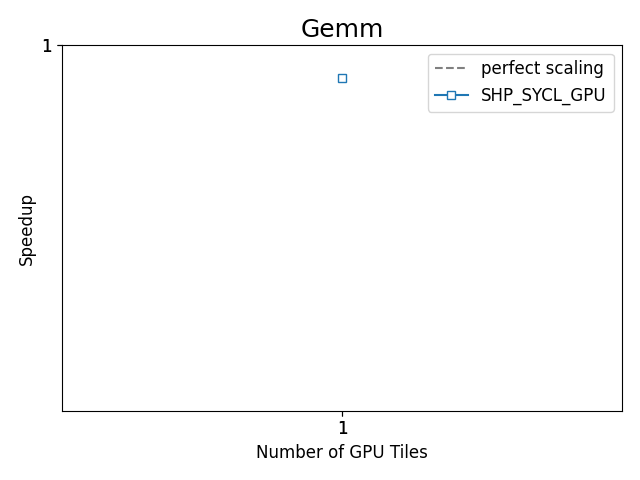

The file beside this chart, header and first rows:
, bench_name, Benchmark, Target, Ranks, Scaling, Bandwidth (TB/s), Bandwidth (GB/s), model, runtime, device, vsize, Number of GPU Tiles, Number of CPU Cores, Number of CPU Sockets, rtime
35, Gemm_Reference, Gemm, Reference_GPU, 1, strong, 0.00814, 8.14, SHP, SYCL, GPU, 2000000000, 1, 56, 1.0, 377.4
8, Gemm_DR, Gemm, SHP_SYCL_GPU, 1, strong, 0.008004, 8.004, SHP, SYCL, GPU, 2000000000, 1, 56, 1.0, 383.8
